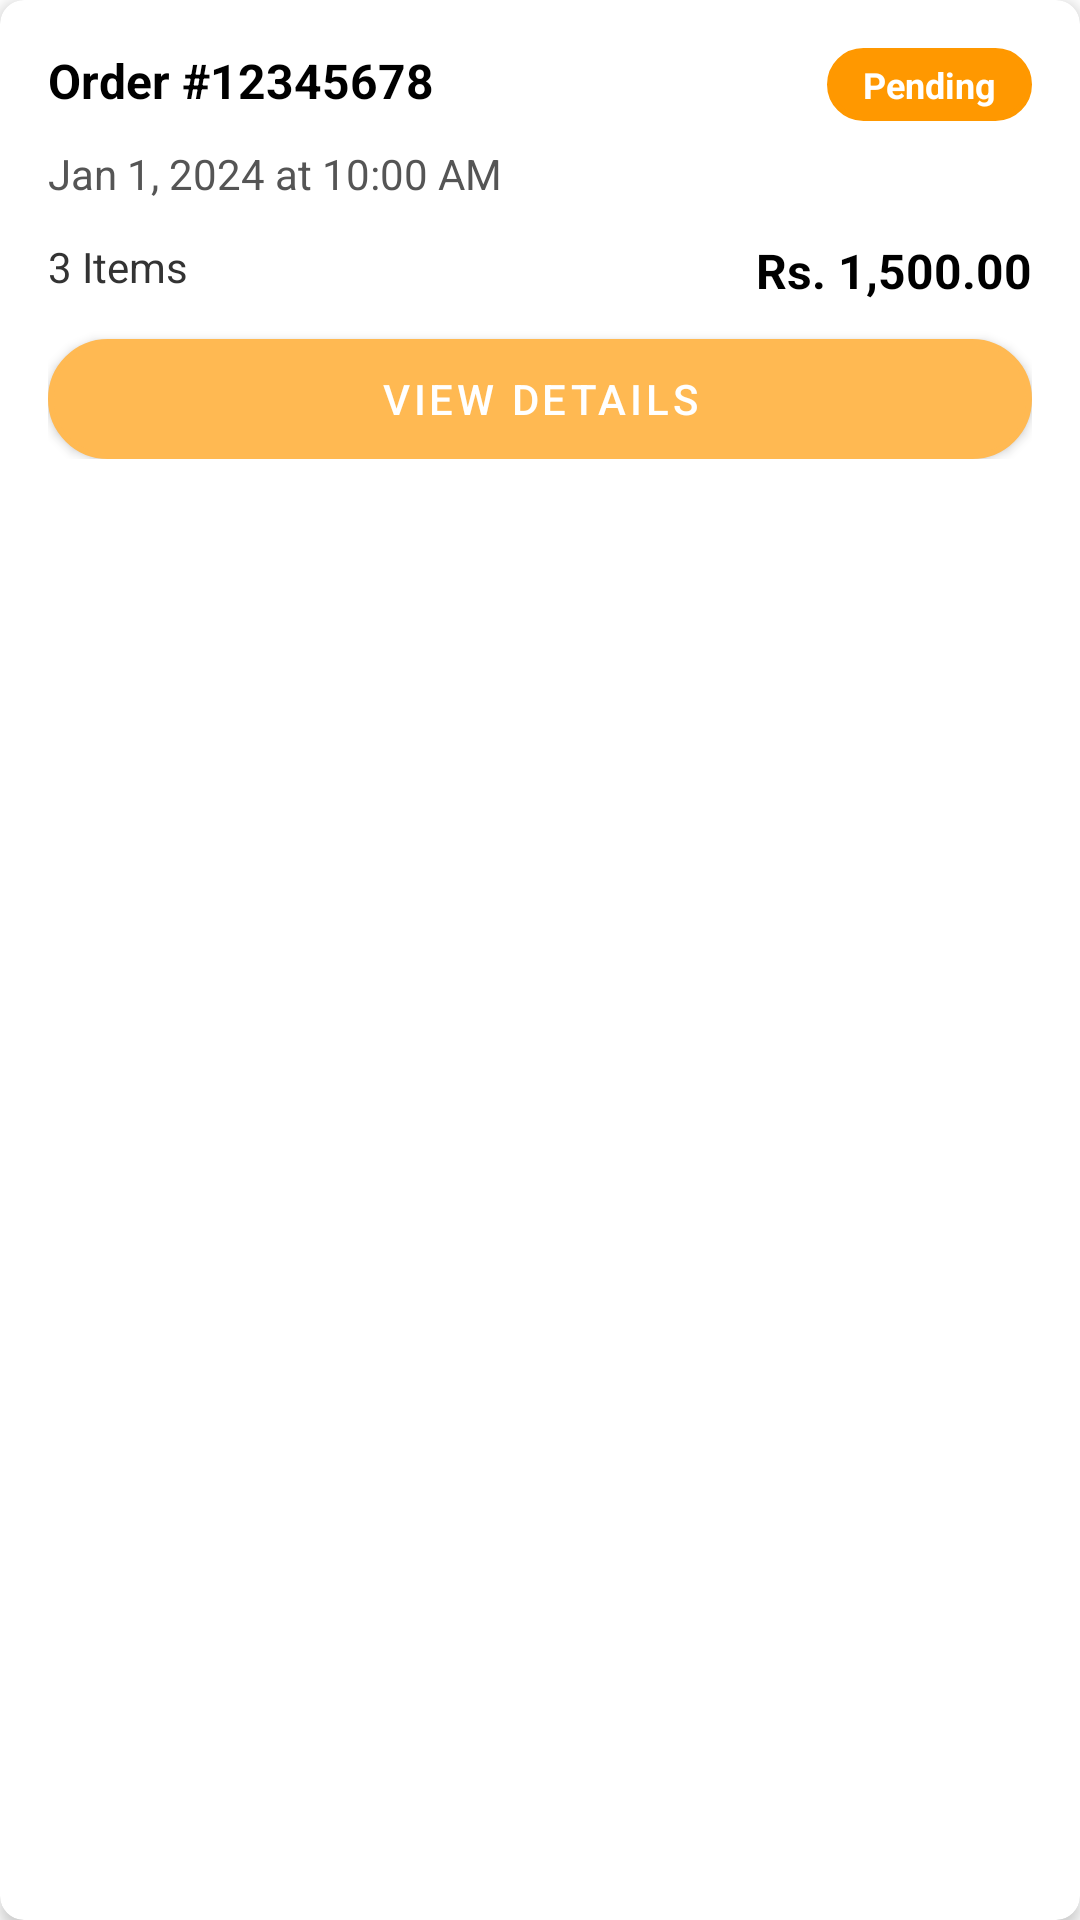

The Android layout XML behind this screen, and the referenced resources:
<!-- AndroidManifest.xml: application theme Theme.ECommerceApp -->
<!-- res/layout/order_item.xml -->
<?xml version="1.0" encoding="utf-8"?>
<androidx.cardview.widget.CardView xmlns:android="http://schemas.android.com/apk/res/android"
    xmlns:app="http://schemas.android.com/apk/res-auto"
    android:layout_width="match_parent"
    android:layout_height="wrap_content"
    android:layout_margin="8dp"
    app:cardCornerRadius="8dp"
    app:cardElevation="3dp">

    <LinearLayout
        android:layout_width="match_parent"
        android:layout_height="wrap_content"
        android:orientation="vertical"
        android:padding="16dp">

        <RelativeLayout
            android:layout_width="match_parent"
            android:layout_height="wrap_content"
            android:layout_marginBottom="8dp">

            <TextView
                android:id="@+id/tv_order_id"
                android:layout_width="wrap_content"
                android:layout_height="wrap_content"
                android:text="Order #12345678"
                android:textColor="@color/black"
                android:textSize="16sp"
                android:textStyle="bold" />

            <TextView
                android:id="@+id/tv_order_status"
                android:layout_width="wrap_content"
                android:layout_height="wrap_content"
                android:layout_alignParentEnd="true"
                android:background="@drawable/edit_text_bg"
                android:backgroundTint="#FF9800"
                android:paddingHorizontal="12dp"
                android:paddingVertical="4dp"
                android:text="Pending"
                android:textColor="@color/white"
                android:textSize="12sp"
                android:textStyle="bold" />
        </RelativeLayout>

        <TextView
            android:id="@+id/tv_order_date"
            android:layout_width="wrap_content"
            android:layout_height="wrap_content"
            android:text="Jan 1, 2024 at 10:00 AM"
            android:textColor="#555555"
            android:textSize="14sp"
            android:layout_marginBottom="12dp" />

        <RelativeLayout
            android:layout_width="match_parent"
            android:layout_height="wrap_content"
            android:layout_marginBottom="12dp">

            <TextView
                android:id="@+id/tv_order_items_count"
                android:layout_width="wrap_content"
                android:layout_height="wrap_content"
                android:text="3 Items"
                android:textColor="#333333"
                android:textSize="14sp" />

            <TextView
                android:id="@+id/tv_order_amount"
                android:layout_width="wrap_content"
                android:layout_height="wrap_content"
                android:layout_alignParentEnd="true"
                android:text="Rs. 1,500.00"
                android:textColor="@color/black"
                android:textSize="16sp"
                android:textStyle="bold" />
        </RelativeLayout>

        <Button
            android:id="@+id/btn_view_order_details"
            android:layout_width="match_parent"
            android:layout_height="40dp"
            android:background="@drawable/edit_text_bg"
            android:text="View Details"
            android:textColor="@color/white"
            android:textSize="14sp" />

    </LinearLayout>
</androidx.cardview.widget.CardView>
<!-- resources referenced by this layout -->
<resources>
  <color name="black">#FF000000</color>
  <color name="white">#FFFFFFFF</color>
  <!-- drawable edit_text_bg (drawable) -->
  <?xml version="1.0" encoding="utf-8"?>
  <shape xmlns:android="http://schemas.android.com/apk/res/android">
  
      <corners android:radius="50dp"/>
      <solid android:color="@color/white"/>
      <stroke android:color="#6a6a6a" android:width="2dp"/>
  </shape>
  <style name="Theme.ECommerceApp" parent="Theme.MaterialComponents.DayNight.DarkActionBar">
          
          <item name="colorPrimary">#FFB952</item>
          <item name="colorPrimaryVariant">@color/pink</item>
          <item name="colorOnPrimary">@color/black</item>
          
          <item name="colorSecondary">@color/teal_200</item>
          <item name="colorSecondaryVariant">@color/teal_700</item>
          <item name="colorOnSecondary">@color/black</item>
          
          <item name="android:statusBarColor">?attr/colorPrimaryVariant</item>
          
      </style>
  <color name="pink">#FF0057</color>
  <color name="teal_200">#FF03DAC5</color>
  <color name="teal_700">#FF018786</color>
</resources>
